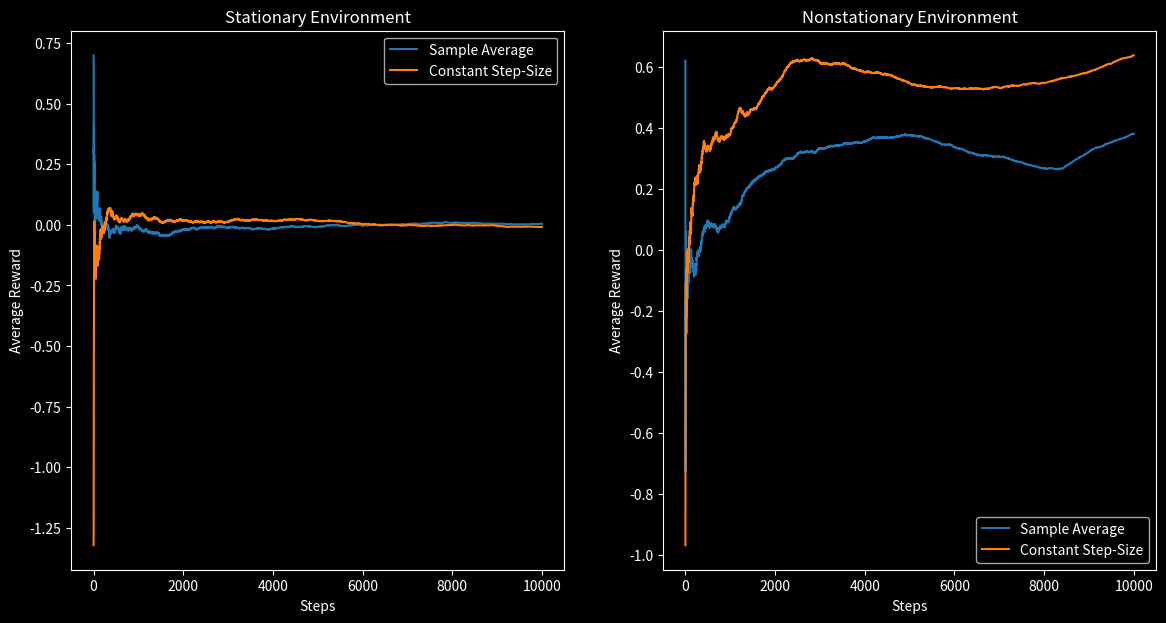

This chart was generated by the following Python code:
import numpy as np
import matplotlib.pyplot as plt

class Bandit:
    def __init__(self, k=10, nonstationary=False):
        self.k = k
        self.q_true = np.zeros(k)  # True action values
        self.q_est = np.zeros(k)  # Estimated action values
        self.action_count = np.zeros(k)  # Number of times each action is taken
        self.nonstationary = nonstationary

    def get_reward(self, action):
        reward = np.random.randn() + self.q_true[action]
        return reward

    def update_q_true(self):
        if self.nonstationary:
            self.q_true += np.random.randn(self.k) * 0.01  # Random walk for q*(a)

    def select_action(self, epsilon):
        if np.random.rand() < epsilon:
            return np.random.randint(self.k)
        else:
            return np.argmax(self.q_est)

def run_experiment(bandit, steps, epsilon, alpha=None):
    rewards = np.zeros(steps)
    for step in range(steps):
        action = bandit.select_action(epsilon)
        reward = bandit.get_reward(action)
        rewards[step] = reward

        # Update q_true to simulate nonstationary problem
        bandit.update_q_true()

        # Update estimated action values
        if alpha is not None:
            bandit.q_est[action] += alpha * (reward - bandit.q_est[action])
        else:
            bandit.action_count[action] += 1
            bandit.q_est[action] += (reward - bandit.q_est[action]) / bandit.action_count[action]

    return rewards

def main():
    steps = 10000
    epsilon = 0.1
    alpha = 0.1

    # Stationary environment
    bandit_stationary_avg = Bandit(nonstationary=False)
    rewards_stationary_avg = run_experiment(bandit_stationary_avg, steps, epsilon)
    
    bandit_stationary_const = Bandit(nonstationary=False)
    rewards_stationary_const = run_experiment(bandit_stationary_const, steps, epsilon, alpha)
    
    # Nonstationary environment
    bandit_nonstationary_avg = Bandit(nonstationary=True)
    rewards_nonstationary_avg = run_experiment(bandit_nonstationary_avg, steps, epsilon)
    
    bandit_nonstationary_const = Bandit(nonstationary=True)
    rewards_nonstationary_const = run_experiment(bandit_nonstationary_const, steps, epsilon, alpha)

    # Apply dark theme
    plt.style.use('dark_background')

    # Plot results
    fig, (ax1, ax2) = plt.subplots(1, 2, figsize=(14, 7))

    ax1.plot(np.cumsum(rewards_stationary_avg) / (np.arange(steps) + 1), label='Sample Average', color='#1f77b4')  # blue
    ax1.plot(np.cumsum(rewards_stationary_const) / (np.arange(steps) + 1), label='Constant Step-Size', color='#ff7f0e')  # orange
    ax1.set_xlabel('Steps', color='white')
    ax1.set_ylabel('Average Reward', color='white')
    ax1.set_title('Stationary Environment', color='white')
    ax1.legend()

    ax2.plot(np.cumsum(rewards_nonstationary_avg) / (np.arange(steps) + 1), label='Sample Average', color='#1f77b4')  # blue
    ax2.plot(np.cumsum(rewards_nonstationary_const) / (np.arange(steps) + 1), label='Constant Step-Size', color='#ff7f0e')  # orange
    ax2.set_xlabel('Steps', color='white')
    ax2.set_ylabel('Average Reward', color='white')
    ax2.set_title('Nonstationary Environment', color='white')
    ax2.legend()

    # Set the tick colors
    ax1.tick_params(colors='white')
    ax2.tick_params(colors='white')

    # Set the spines color
    for spine in ax1.spines.values():
        spine.set_edgecolor('white')
    for spine in ax2.spines.values():
        spine.set_edgecolor('white')

    plt.show()

if __name__ == '__main__':
    main()
